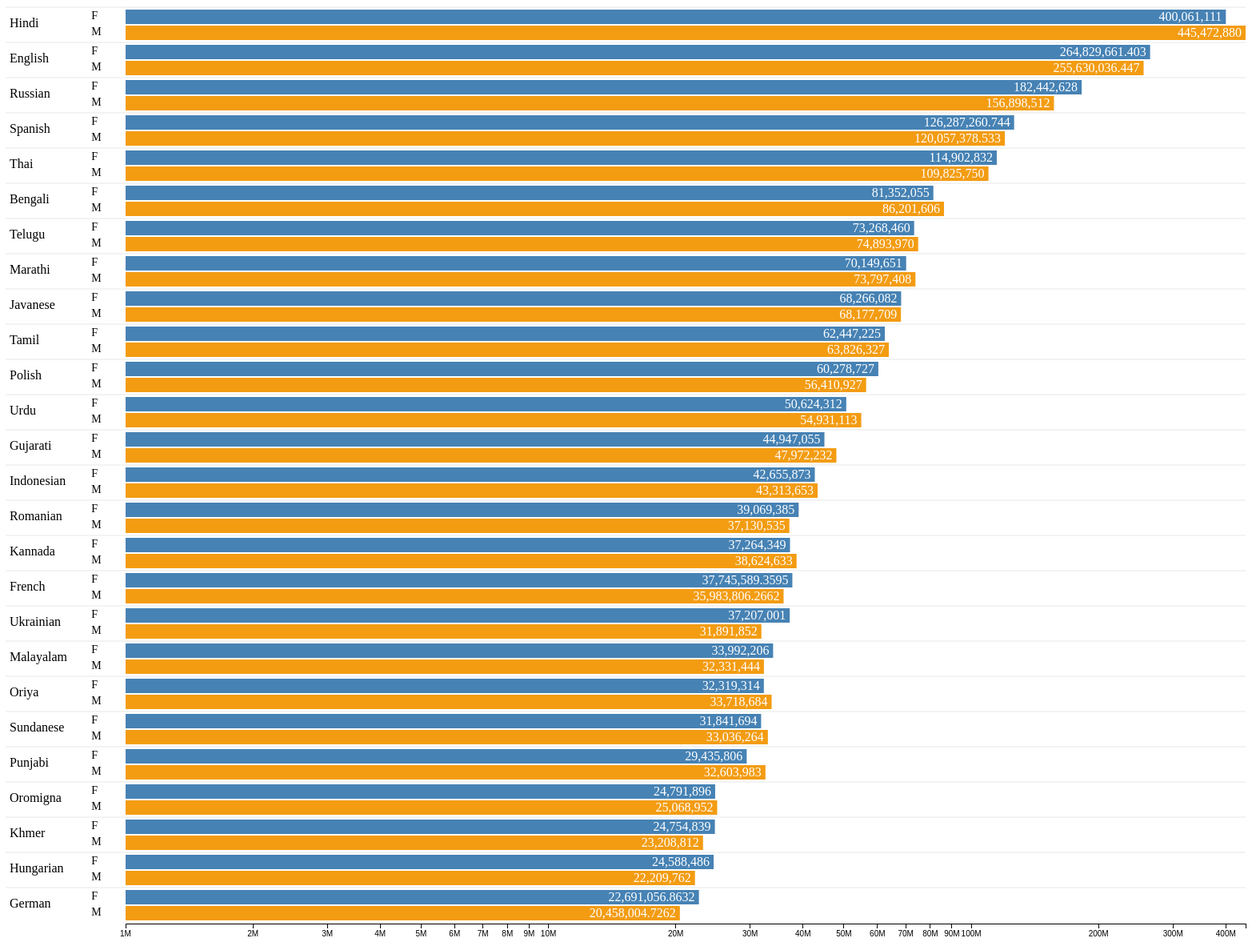
D3 v3 page, settled after 480 driven frames (8 s of simulated time); the page loaded 1 data file(s).



d3.tsv("languages_sex_decs.tsv", function(error, data) {    // u can also use d3.tsv("data.tsv"
  
  if (error) throw error;
  var names = [],
      hotdogs1 = [],
      alsoHotdogs = [];      

  data.forEach(function(d) {
  d.imya = d.imya;    
  d.number = +d.number;
  d.another = +d.another;
  names.push(d.imya);
  hotdogs1.push(d.number);
  alsoHotdogs.push(d.another);      
  });

  var hotdogsAll = [];  
      hotdogsAll = hotdogs1.concat(alsoHotdogs);
  //window.alert(alsoHotdogs[6]);          // checkpoint

  var width = 1400,
      bar_height = 18,
      double_bar_height = 36,      
      gap = 2,         
      height = (double_bar_height + gap * 4) * names.length,
      yRangeBand = double_bar_height + 4 * gap,
      left_width = 150;
 
  x = d3.scale.log()                  // log() inst linear, +ticks
     .domain([1000000, d3.max(hotdogsAll)])
     .range([0, width]);

  y = function(i) { return yRangeBand * i; };
  y1 = function(i) { return (yRangeBand * i + bar_height + gap); };

  // creating an svg element 
  var chart = d3.select("#theChart")
    .append('svg')
    .attr('class', 'chart')
    .attr('width', left_width + width + 40)
    .attr('height', (double_bar_height + gap * 4) * names.length + 59)
   .append("g")
    .attr("align","center")
    .attr("transform", "translate(10, 10)");
  
  var xAxis = d3.svg.axis()
    .scale(x)
    .orient("bottom")
    //.tickSize(5)
    //.tickValues(x.ticks(5))
    .tickFormat(d3.format("s"));
    //.ticks(10, d3.format("9.2r"));

  chart.append("g")
    .attr("class", "x axis")
    .attr("transform", "translate(" + left_width + "," + height + ")")
    .call(xAxis);
 
  // bars 1   
  chart.selectAll(".bar")
    .data(hotdogs1)
    .enter().append("rect")    
    .attr("class", "bar1")    
    .attr("x", left_width)
    .attr("y", function(d, i) { return y(i) + gap; })
    .attr("width", x)
    .attr("height", bar_height);
 
  // bars 2   
  chart.selectAll(".bar")
    .data(alsoHotdogs)
    .enter().append("rect")  
    .attr("class", "bar2")    
    .attr("x", left_width)
    .attr("y", function(d, i) { return y1(i) + gap; })
    .attr("width", x)
    .attr("height", bar_height);

  var thou = d3.format(",");
  // numbers on bar1  
  chart.selectAll("text.score")
    .data(hotdogs1)
    .enter().append("text")
    .attr("x", function(d) { return x(d) + left_width; })
    .attr("y", function(d, i) { return y(i) + yRangeBand/2;})
    .attr("dx", -5)
    .attr("dy", "-.36em")
    .attr("text-anchor", "end")
    .attr("class", "score")
    .style("font-size", "16px")
    .text(function(data) { return thou(data); });

  // numbers on bar2  
  chart.selectAll()
    .data(alsoHotdogs)
    .enter().append("text")
    .attr("x", function(d) { return x(d) + left_width; })
    .attr("y", function(d, i) { return y1(i) + yRangeBand/2; })
    .attr("dx", -5)
    .attr("dy", "-.36em")
    .attr("text-anchor", "end")
    //.style("font-size", "18px")
    .attr("class", "score")
    .style("font-size", "16px")
    .text(function(data) { return thou(data); });

  // language names on the left  
  chart.selectAll("text.name")
    .data(names)
    .enter().append("text")
    .attr("x", 5)
    .attr("y", function(d, i){ return y(i) + bar_height; })
    .attr("dy", ".36em")
    .attr("text-anchor", "start")
    .attr('class', 'name')
    .attr("font-size", "16px")
    //.style("fill", "#004669")
    //.style("font-weight", "bold")
    .text(String);

  // female notation on the left  
  chart.selectAll()
    .data(names)
    .enter().append("text")
    .attr("x", left_width * 5/7)
    .attr("y", function(d, i){ return y(i) + bar_height/2; } )
    .attr("dy", ".36em")
    .attr("text-anchor", "start")
    .attr('class', 'name')
    .style("font-size", "14px")    
    .text('F');

  // male notation on the left  
  chart.selectAll()
    .data(names)
    .enter().append("text")
    .attr("x", left_width * 5/7)
    .attr("y", function(d, i){ return y1(i) + bar_height/2; } )
    .attr("dy", ".36em")
    .attr("text-anchor", "start")
    .attr('class', 'name')
    .style("font-size", "14px")    
    .text('M');

  // horizontal lines
  chart.selectAll('.hline').data(names).enter()
                .append('line')
                .style('stroke', '#E5E8E8')
                .style('stroke-width', '1px')                
                .attr('x1', 0) //function (d) { return 77; })
                .attr('y1', function(d,i){ return yRangeBand * i - 1; })
                .attr('x2', left_width + width) //function (d) { return left_width + width; })
                .attr('y2', function(d,i){ return yRangeBand * i - 1; });

  // add chart border - does not look aesthetic
  //chart.append('rect')
  //              .style('stroke', 'gray')
  //              .style('stroke-width', '1px')
  //              .attr('x1', 0)
  //              .attr('y1', 0)
  //              .attr('width', left_width + width)
  //              .attr('height', height).attr('fill', 'None');

}); // d3.tsv



### data: languages_sex_decs.tsv
imya	number	another
Hindi	400061111	445472880
English	264829661	255630036
Russian	182442628	156898512
Spanish	126287261	120057379
Thai	114902832	109825750
Bengali	81352055	86201606
Telugu	73268460	74893970
Marathi	70149651	73797408
Javanese	68266082	68177709
Tamil	62447225	63826327
Polish	60278727	56410927
Urdu	50624312	54931113
Gujarati	44947055	47972232
Indonesian	42655873	43313653
Romanian	39069385	37130535
Kannada	37264349	38624633
French	37745589	35983806
Ukrainian	37207001	31891852
Malayalam	33992206	32331444
Oriya	32319314	33718684
Sundanese	31841694	33036264
Punjabi	29435806	32603983
Oromigna	24791896	25068952
Khmer	24754839	23208812
Hungarian	24588486	22209762
German	22691057	20458005